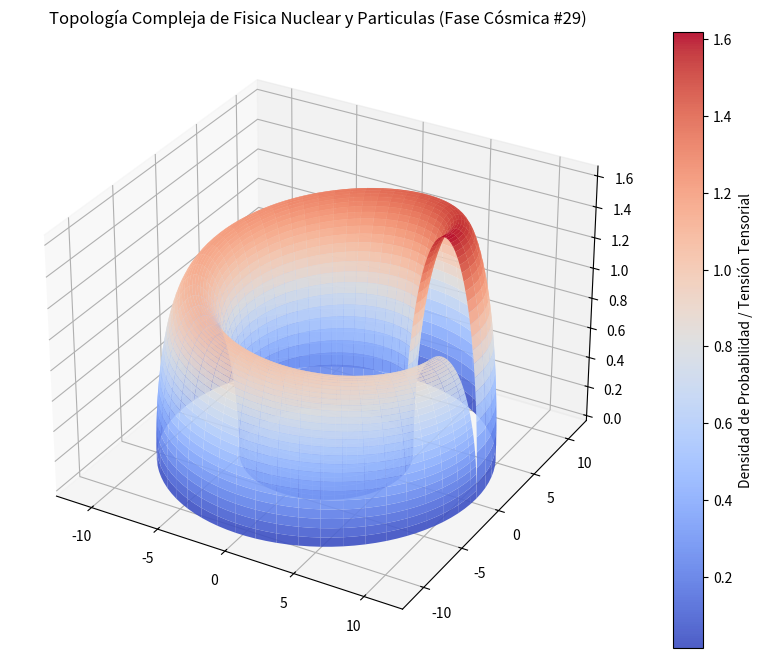

Write Python code to recreate this figure.
%matplotlib inline
# Simulación Cósmica: Fisica Nuclear y Particulas - Variante 29
import numpy as np
import matplotlib.pyplot as plt
from mpl_toolkits.mplot3d import Axes3D

# Parámetros Físicos Cuánticos/Relativistas
alpha = 8.38
beta = 2.704
gamma = 1.63

u = np.linspace(0, 2 * np.pi, 100)
v = np.linspace(0, np.pi, 100)
U, V = np.meshgrid(u, v)

# Topología Espacio-Temporal Avanzada (Fase Cósmica)
X = (alpha + beta * np.cos(V)) * np.cos(U)
Y = (alpha + beta * np.cos(V)) * np.sin(U)
Z = gamma * np.sin(V) * np.exp(-U/10)

fig = plt.figure(figsize=(12, 8))
ax = fig.add_subplot(111, projection='3d')
surf = ax.plot_surface(X, Y, Z, cmap='coolwarm', edgecolor='none', alpha=0.9)

fig.colorbar(surf, ax=ax, label='Densidad de Probabilidad / Tensión Tensorial')
plt.title(r'Topología Compleja de Fisica Nuclear y Particulas (Fase Cósmica #29)')
plt.show()
